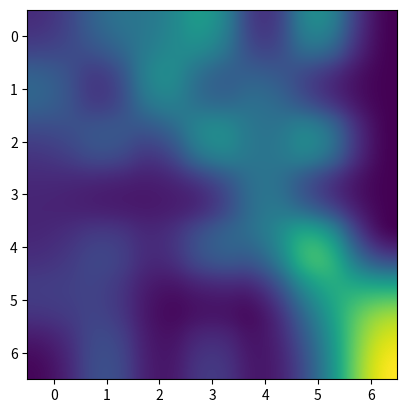

Recreate this plot in Python.
import matplotlib.pyplot as plt
import numpy as np

harvest = np.array([[0.8, 2.4, 2.5, 3.9, 0.0, 4.0, 0.0],
                    [2.4, 0.0, 4.0, 1.0, 2.7, 0.0, 0.0],
                    [1.1, 2.4, 0.8, 4.3, 1.9, 4.4, 0.0],
                    [0.6, 0.0, 0.3, 0.0, 3.1, 0.0, 0.0],
                    [0.7, 1.7, 0.6, 2.6, 2.2, 6.2, 0.0],
                    [1.3, 1.2, 0.0, 0.0, 0.0, 3.2, 5.1],
                    [0.1, 2.0, 0.0, 1.4, 0.0, 1.9, 6.3]])


fig, ax = plt.subplots()
im = ax.imshow(harvest, interpolation="quadric")
plt.show()
